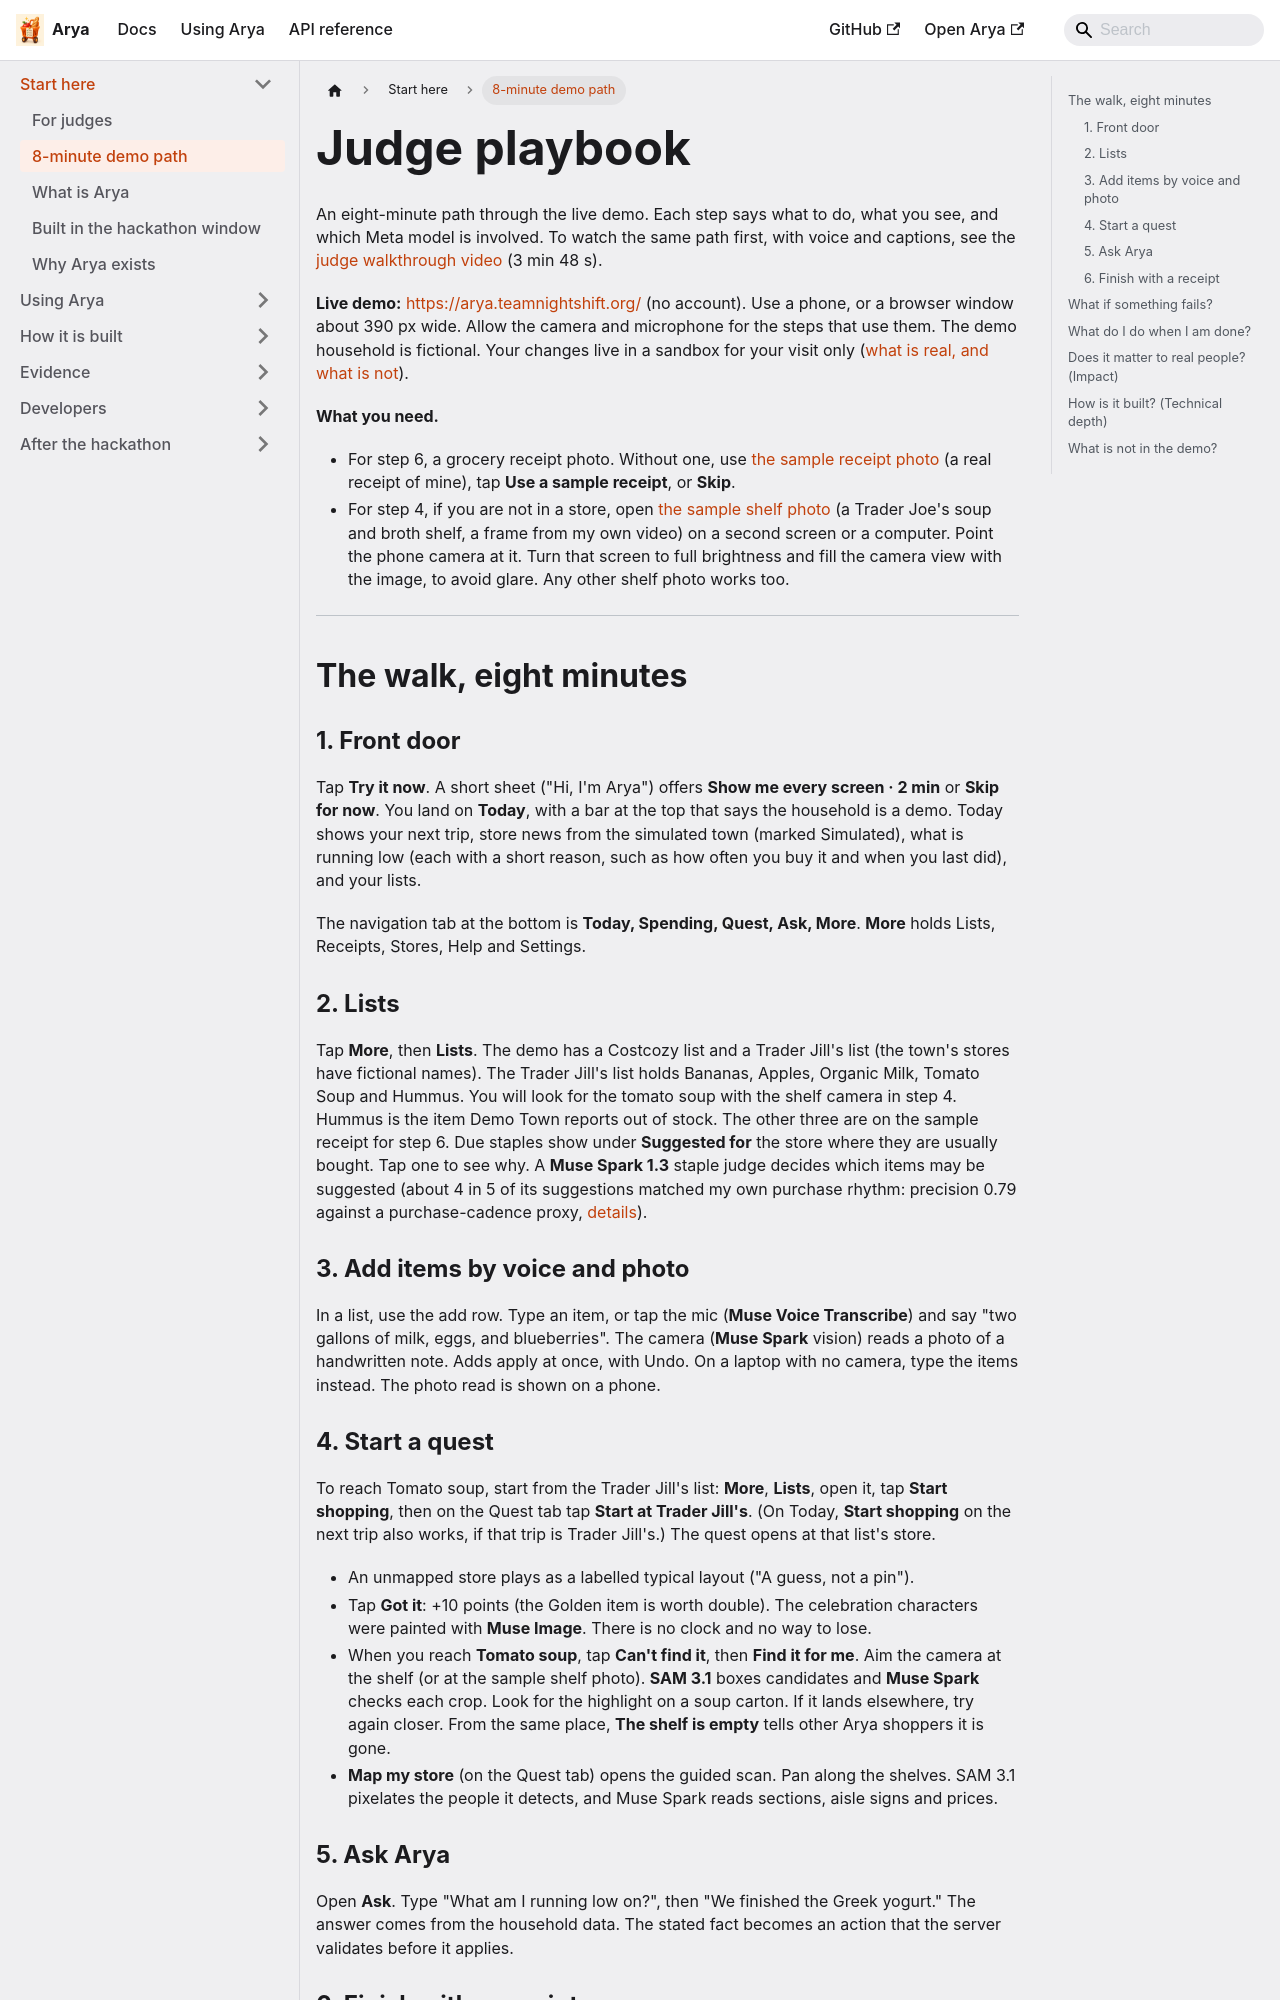

repository: vibhortayal/arya · page: docs/quest/judge-playbook/index.html · generator: docusaurus

# Judge playbook

An eight-minute path through the live demo. Each step says what to do, what you see, and which Meta model is involved. To watch the same path first, with voice and captions, see the [judge walkthrough video](https://youtu.be/cbJflgCXV5U) (3 min 48 s).

**Live demo:** https://arya.teamnightshift.org/ (no account). Use a phone, or a browser window about 390 px wide. Allow the camera and microphone for the steps that use them. The demo household is fictional. Your changes live in a sandbox for your visit only ([what is real, and what is not](../../README.md#what-is-real-and-what-is-not)).

**What you need.**

- For step 6, a grocery receipt photo. Without one, use [the sample receipt photo](../images/sample-receipt.jpg) (a real receipt of mine), tap **Use a sample receipt**, or **Skip**.
- For step 4, if you are not in a store, open [the sample shelf photo](../images/sample-shelf.jpg) (a Trader Joe's soup and broth shelf, a frame from my own video) on a second screen or a computer. Point the phone camera at it. Turn that screen to full brightness and fill the camera view with the image, to avoid glare. Any other shelf photo works too.

---

## The walk, eight minutes

### 1. Front door
Tap **Try it now**. A short sheet ("Hi, I'm Arya") offers **Show me every screen · 2 min** or **Skip for now**. You land on **Today**, with a bar at the top that says the household is a demo. Today shows your next trip, store news from the simulated town (marked Simulated), what is running low (each with a short reason, such as how often you buy it and when you last did), and your lists.

The navigation tab at the bottom is **Today, Spending, Quest, Ask, More**. **More** holds Lists, Receipts, Stores, Help and Settings.

### 2. Lists
Tap **More**, then **Lists**. The demo has a Costcozy list and a Trader Jill's list (the town's stores have fictional names). The Trader Jill's list holds Bananas, Apples, Organic Milk, Tomato Soup and Hummus. You will look for the tomato soup with the shelf camera in step 4. Hummus is the item Demo Town reports out of stock. The other three are on the sample receipt for step 6. Due staples show under **Suggested for** the store where they are usually bought. Tap one to see why. A **Muse Spark 1.3** staple judge decides which items may be suggested (about 4 in 5 of its suggestions matched my own purchase rhythm: precision 0.79 against a purchase-cadence proxy, [details](../../README.md#measured-results)).

### 3. Add items by voice and photo
In a list, use the add row. Type an item, or tap the mic (**Muse Voice Transcribe**) and say "two gallons of milk, eggs, and blueberries". The camera (**Muse Spark** vision) reads a photo of a handwritten note. Adds apply at once, with Undo. On a laptop with no camera, type the items instead. The photo read is shown on a phone.
